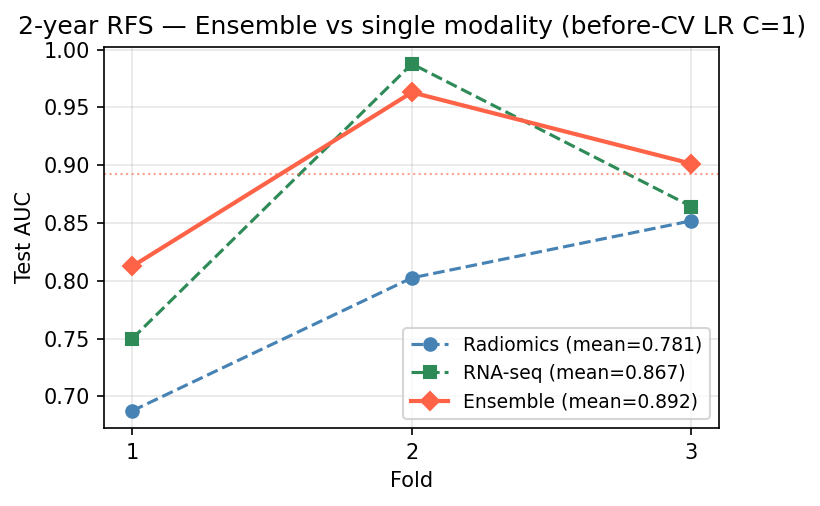

The file beside this chart, header and first rows:
fold, ensemble, radiomics, rna_seq
1, 0.8125, 0.6875, 0.75
2, 0.963, 0.8025, 0.9877
3, 0.9012, 0.8519, 0.8642
mean, 0.8922, 0.7806, 0.8673
